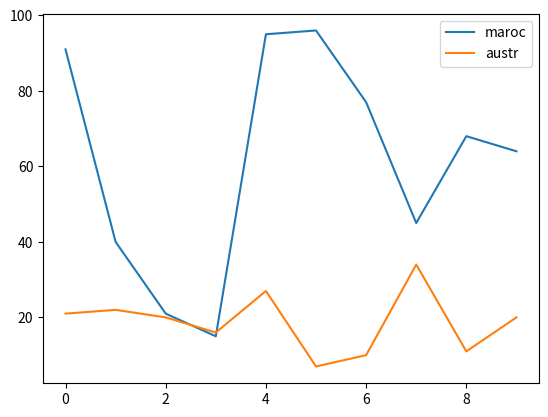

Write the Python code that produced this figure.
import matplotlib.pyplot as plt
import numpy.random as rd

def name_axis():
    plt.xlabel('cache-size')
    plt.ylabel('hate-rate')
    plt.title('cache-statics')


def plot_moroco_temp(x_axis):
    y_axis = rd.randint(100, size=(10))
    plt.plot(x_axis, y_axis)

def plot_auts_temp(x_axis):
    y_axis = rd.randint(60, size=(10))
    plt.plot(x_axis, y_axis)

def plot_legends():
    plt.legend(['maroc', 'austr'])

def show_graph():
    plot_legends()
    plt.show()

def main():
    x_axis = list(range(0, 10))
    plot_moroco_temp(x_axis)
    plot_auts_temp(x_axis)
    show_graph()

if __name__ == "__main__":
    main()
